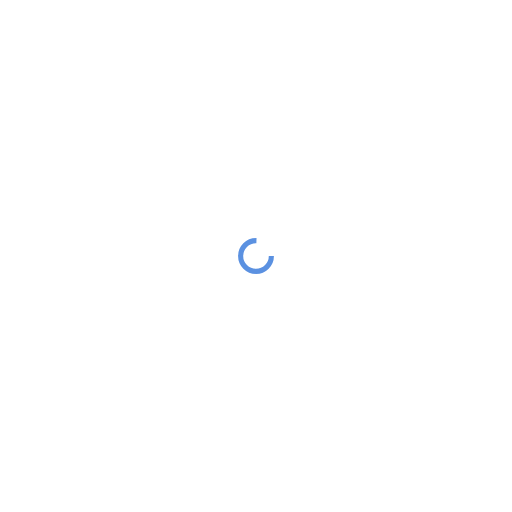
t = 0.00 s
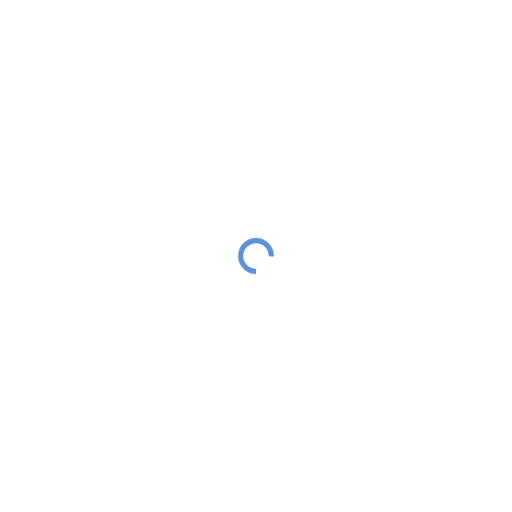
t = 0.14 s
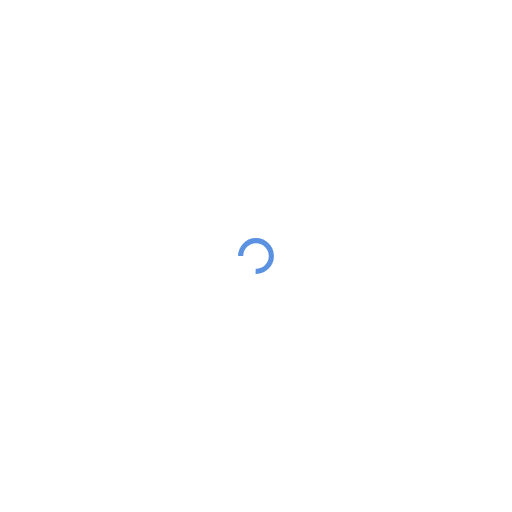
t = 0.28 s
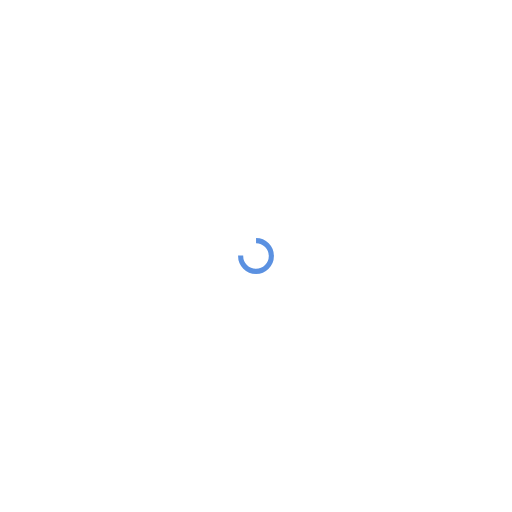
t = 0.42 s

The animated SVG that drew these frames (rendered in a browser with its animation timeline set to each time). Animation: 1 SMIL element (animateTransform=1); one cycle of 0.56 s, repeats indefinitely.

<svg xmlns="http://www.w3.org/2000/svg" viewBox="0 0 100 100" preserveAspectRatio="xMidYMid" style="shape-rendering: auto; display: block; background: transparent;" width="100%" height="100%" xmlns:xlink="http://www.w3.org/1999/xlink"><g><circle cx="50" cy="50" fill="none" stroke="#5b91e1" stroke-width="1" r="3" stroke-dasharray="14.137166941154069 6.71238898038469">
  <animateTransform attributeName="transform" type="rotate" repeatCount="indefinite" dur="0.5649717514124294s" values="0 50 50;360 50 50" keyTimes="0;1"></animateTransform>
</circle><g></g></g><!-- [ldio] generated by https://loading.io --></svg>
